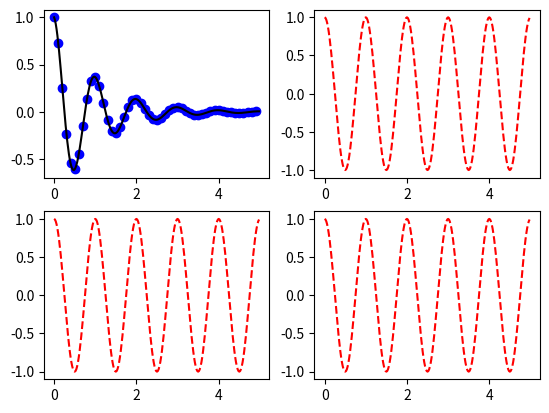

Write Python code to recreate this figure.
import numpy as np
import matplotlib.pyplot as plt

def f(t):
    return np.exp(-t) * np.cos(2*np.pi*t)

t1 = np.arange(0.0, 5.0, 0.1)
t2 = np.arange(0.0, 5.0, 0.02)

plt.figure(1)
plt.subplot(221)
plt.plot(t1, f(t1), 'bo', t2, f(t2), 'k')

plt.subplot(222)
plt.plot(t2, np.cos(2*np.pi*t2), 'r--')

plt.subplot(223)
plt.plot(t2, np.cos(2*np.pi*t2), 'r--')

plt.subplot(224)
plt.plot(t2, np.cos(2*np.pi*t2), 'r--')




plt.show()
